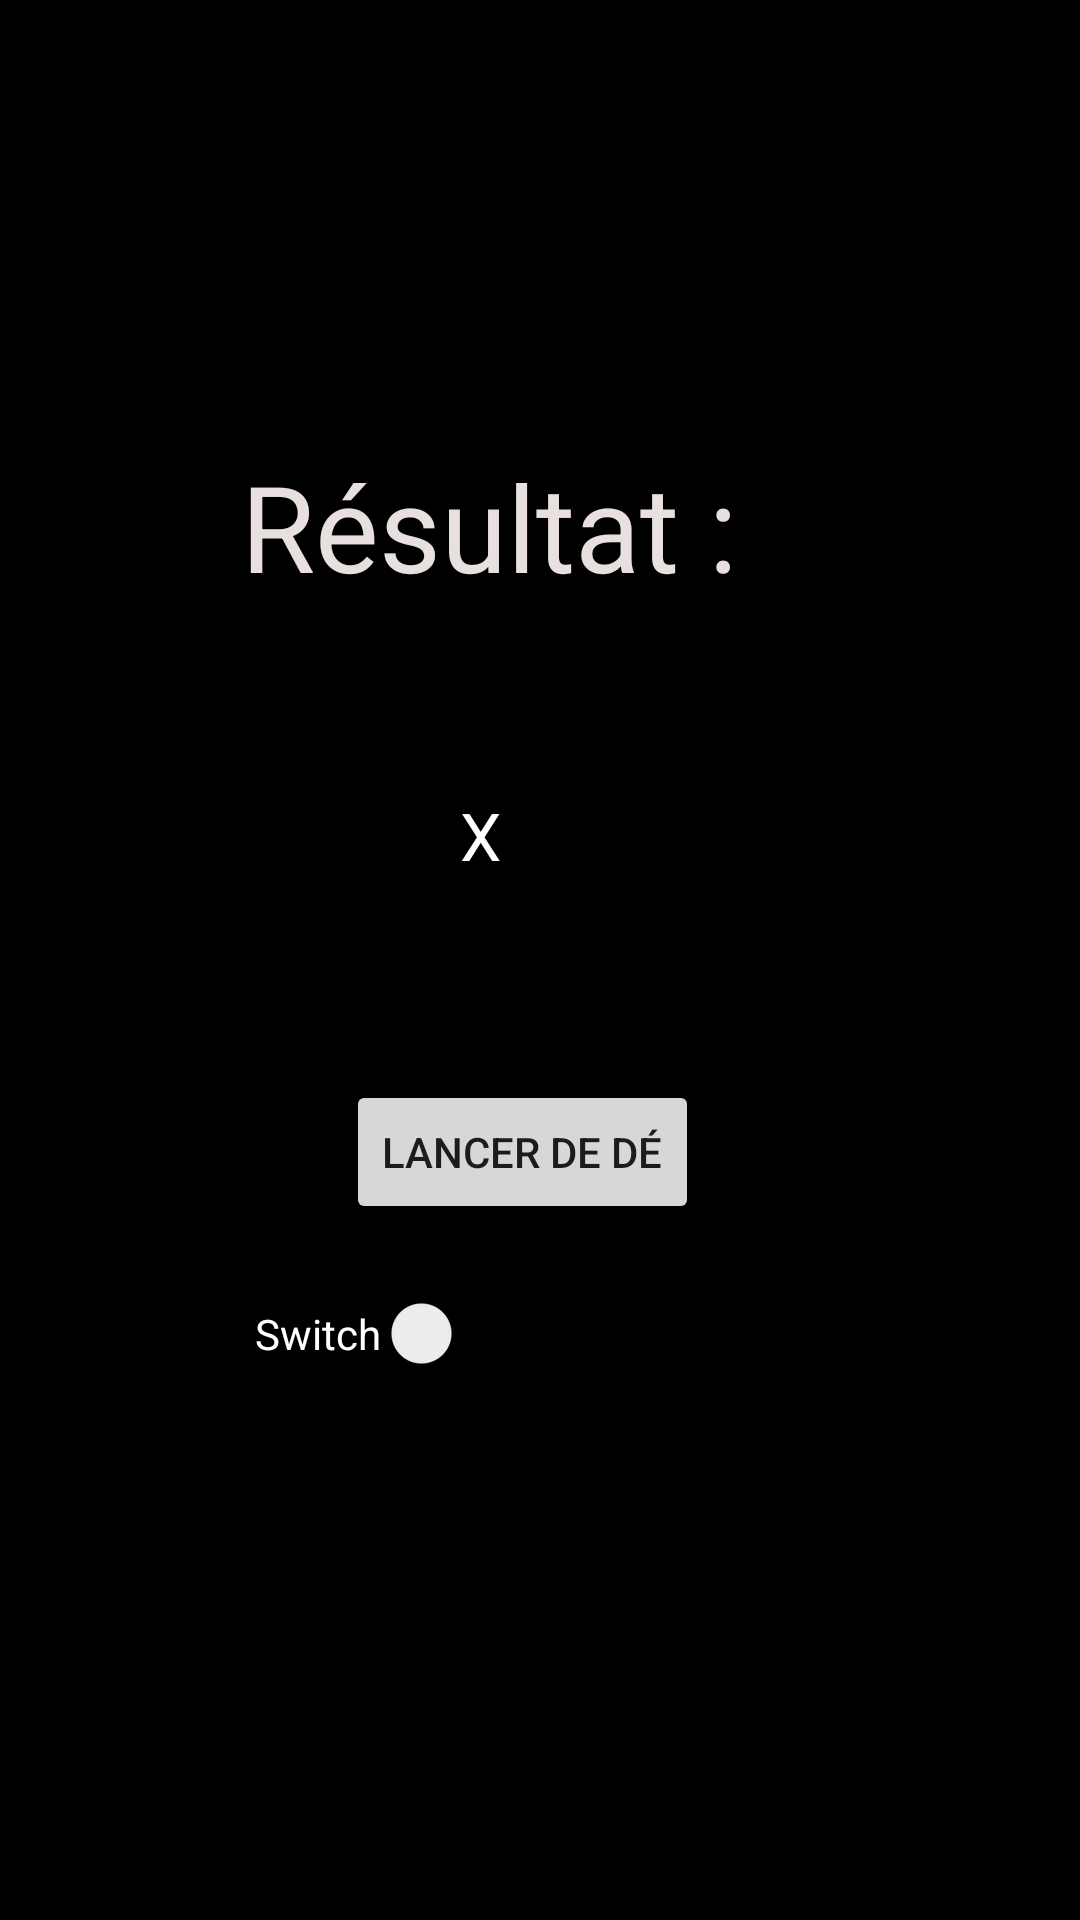

Here is an Android app screen rendered from its layout file. Give the layout XML and the strings, colors and styles it references.
<!-- AndroidManifest.xml: application theme Theme.NoActionBar -->
<!-- res/layout/activity_lancer.xml -->
<?xml version="1.0" encoding="utf-8"?>
<RelativeLayout xmlns:android="http://schemas.android.com/apk/res/android"
    xmlns:app="http://schemas.android.com/apk/res-auto"
    xmlns:tools="http://schemas.android.com/tools"
    android:layout_width="match_parent"
    android:layout_height="match_parent"
    android:background="@color/black"
    tools:context=".LancerActivity">

    <Button
        android:id="@+id/rollDice"
        android:layout_width="wrap_content"
        android:layout_height="wrap_content"
        android:layout_alignParentEnd="true"
        android:layout_alignParentRight="true"
        android:layout_alignParentBottom="true"
        android:layout_marginEnd="127dp"
        android:layout_marginRight="127dp"
        android:layout_marginBottom="232dp"
        android:text="Lancer de dé" />

    <TextView
        android:id="@+id/result"
        android:layout_width="wrap_content"
        android:layout_height="wrap_content"
        android:layout_alignParentEnd="true"
        android:layout_alignParentRight="true"
        android:layout_alignParentBottom="true"
        android:layout_marginEnd="114dp"
        android:layout_marginRight="114dp"
        android:layout_marginBottom="438dp"
        android:text="Résultat :"
        android:textColor="#E8DFDF"
        android:textSize="40sp" />

    <TextView
        android:id="@+id/showResult"
        android:layout_width="wrap_content"
        android:layout_height="wrap_content"
        android:layout_alignParentEnd="true"
        android:layout_alignParentRight="true"
        android:layout_alignParentBottom="true"
        android:layout_marginEnd="193dp"
        android:layout_marginRight="193dp"
        android:layout_marginBottom="347dp"
        android:text="X"
        android:textAppearance="@style/TextAppearance.AppCompat.Large"
        android:textColor="#FFFFFF" />

    <ImageView
        android:id="@+id/imageDice"
        android:layout_width="135dp"
        android:layout_height="128dp"
        android:layout_alignParentEnd="true"
        android:layout_alignParentRight="true"
        android:layout_alignParentBottom="true"
        android:layout_marginEnd="129dp"
        android:layout_marginRight="129dp"
        android:layout_marginBottom="552dp"
        app:srcCompat="@drawable/imagedice" />

    <Switch
        android:id="@+id/switch1"
        android:layout_width="wrap_content"
        android:layout_height="wrap_content"
        android:layout_alignParentEnd="true"
        android:layout_alignParentRight="true"
        android:layout_alignParentBottom="true"
        android:layout_marginEnd="179dp"
        android:layout_marginRight="179dp"
        android:layout_marginBottom="182dp"
        android:shadowColor="#575353"
        android:text="Switch"
        android:textColor="#FFFFFF"
        android:textColorHighlight="#8A8080"
        android:textColorHint="#EAC7C7"
        android:textColorLink="#CFB6B6" />
</RelativeLayout>
<!-- resources referenced by this layout -->
<resources>
  <style name="Theme.NoActionBar" parent="Theme.MaterialComponents.DayNight.DarkActionBar">
          <item name="windowActionBar">false</item>
          <item name="windowNoTitle">true</item>
      </style>
  <!-- not gathered from this repository: default colours our renderer supplied (Android Studio template values) -->
  <color name="black">#FF000000</color>
</resources>
